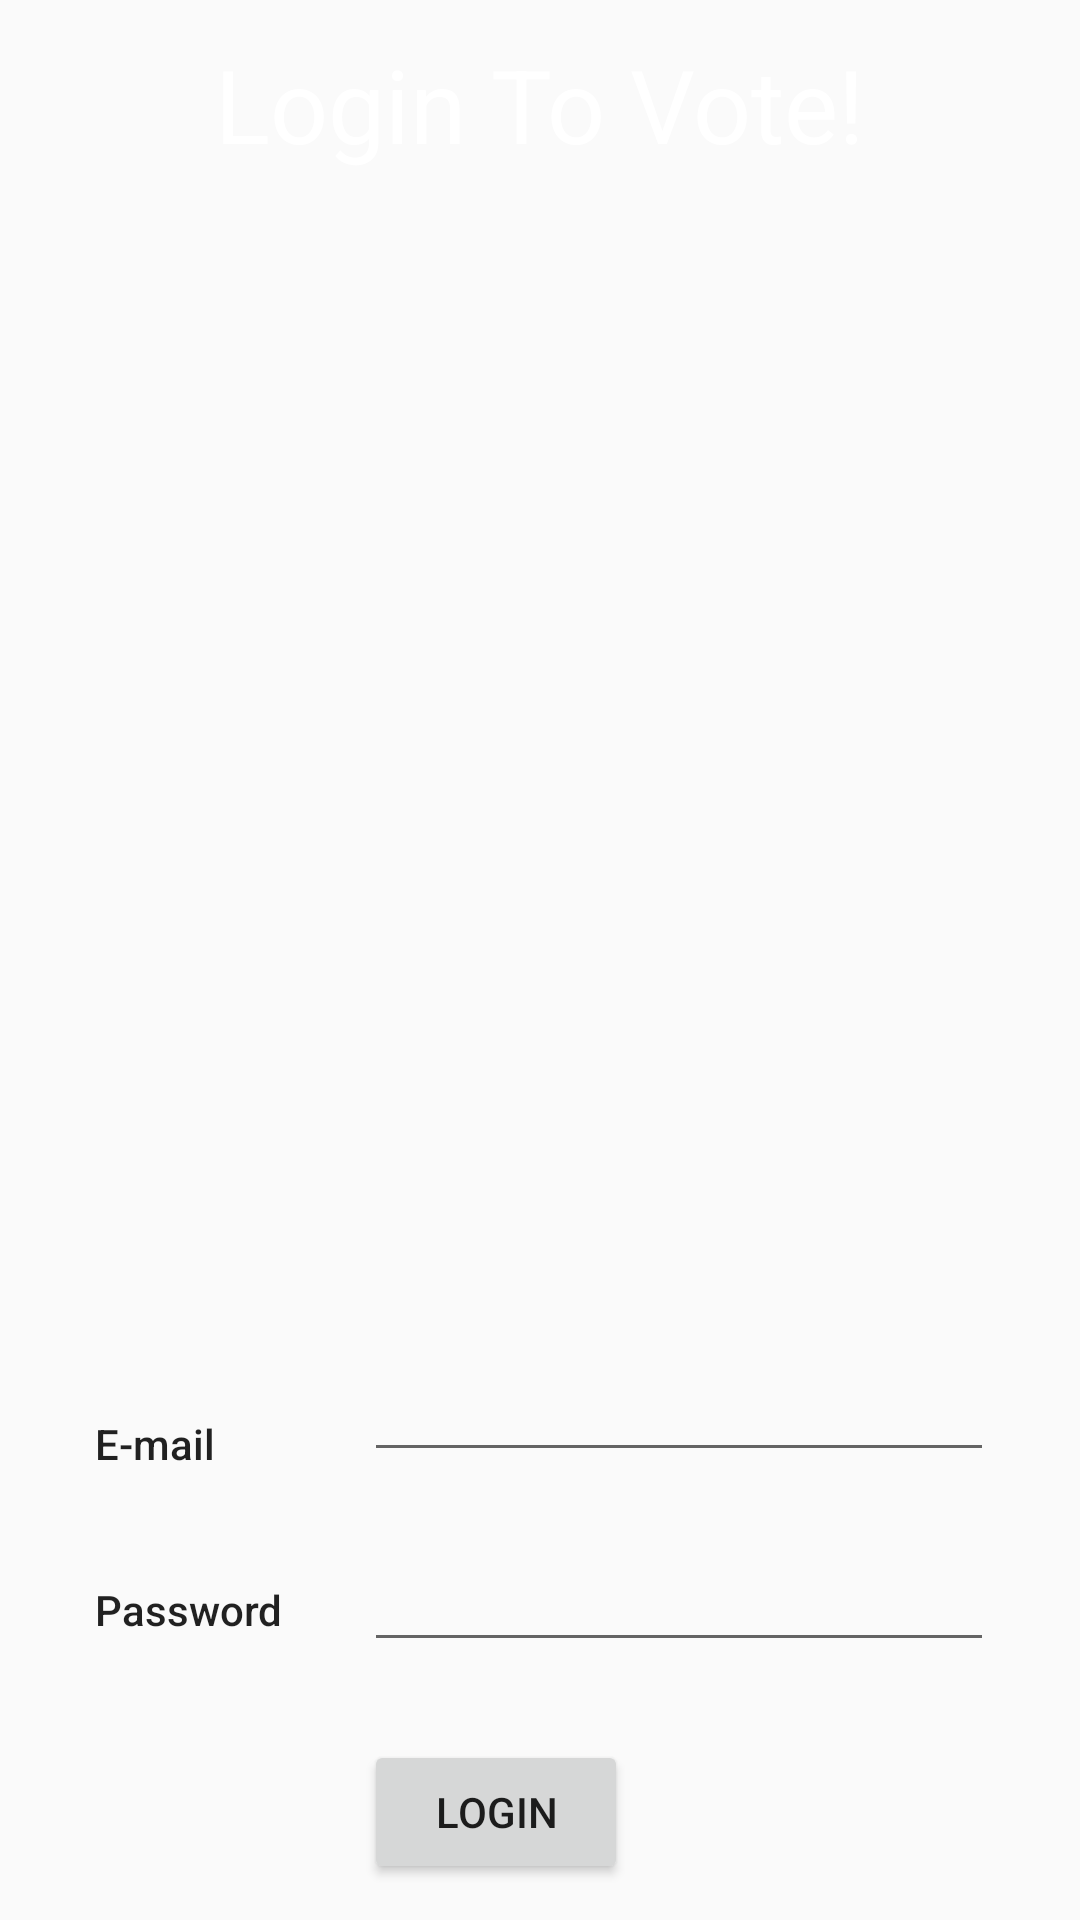

Produce the Android XML layout that renders to this screen, including the resource entries it uses.
<!-- AndroidManifest.xml: application theme AppTheme -->
<!-- res/layout/activity_authenticate.xml -->
<?xml version="1.0" encoding="utf-8"?>
<android.widget.RelativeLayout xmlns:android="http://schemas.android.com/apk/res/android"
    xmlns:app="http://schemas.android.com/apk/res-auto"
    xmlns:tools="http://schemas.android.com/tools"
    android:layout_width="match_parent"
    android:layout_height="match_parent"
    android:background="@drawable/back4"
    tools:context="e.a07sid.uvote.authenticate">

    <TextView
        android:id="@+id/textView5"
        android:layout_width="wrap_content"
        android:layout_height="wrap_content"
        android:text="E-mail"
        android:textAppearance="@style/TextAppearance.AppCompat.Body2"
        android:layout_alignBottom="@+id/emaillog"
        android:layout_toStartOf="@+id/textView7" />

    <TextView
        android:id="@+id/textView6"
        android:layout_width="wrap_content"
        android:layout_height="wrap_content"
        android:text="Password"
        android:textAppearance="@style/TextAppearance.AppCompat.Body2"
        android:layout_alignBaseline="@+id/pwdlog"
        android:layout_alignBottom="@+id/pwdlog"
        android:layout_alignStart="@+id/textView5" />

    <EditText
        android:id="@+id/emaillog"
        android:layout_width="wrap_content"
        android:layout_height="wrap_content"
        android:ems="10"
        android:inputType="textEmailAddress"
        android:layout_marginStart="27dp"
        android:layout_marginBottom="22dp"
        android:layout_above="@+id/pwdlog"
        android:layout_toEndOf="@+id/textView6" />

    <EditText
        android:id="@+id/pwdlog"
        android:layout_width="wrap_content"
        android:layout_height="wrap_content"
        android:ems="10"
        android:inputType="textPassword"
        android:layout_marginBottom="26dp"
        android:layout_above="@+id/btnlog"
        android:layout_alignStart="@+id/emaillog" />

    <Button
        android:id="@+id/btnlog"
        android:layout_width="wrap_content"
        android:layout_height="wrap_content"
        android:onClick="btnuserlog"
        android:text="Login"
        android:layout_alignParentBottom="true"
        android:layout_alignStart="@+id/pwdlog"
        android:layout_marginBottom="12dp" />

    <TextView
        android:id="@+id/textView7"
        android:layout_width="wrap_content"
        android:layout_height="wrap_content"
        android:layout_alignParentTop="true"
        android:layout_centerHorizontal="true"
        android:layout_marginTop="12dp"
        android:text="Login To Vote!"
        android:textAppearance="@style/TextAppearance.AppCompat.Display1"
        android:textColor="@android:color/white" />

    <ImageView
        android:id="@+id/imageView2"
        android:layout_width="wrap_content"
        android:layout_height="wrap_content"
        android:layout_below="@+id/textView7"
        android:layout_centerHorizontal="true"
        android:layout_marginTop="46dp"
        app:srcCompat="@drawable/login" />
</android.widget.RelativeLayout>
<!-- resources referenced by this layout -->
<resources>
  <style name="AppTheme" parent="Theme.AppCompat.Light.DarkActionBar">
          
  
          <item name="colorPrimaryDark">#000</item>
          <item name="colorAccent">@color/colorAccent</item>
      </style>
  <!-- not gathered from this repository: default colours our renderer supplied (Android Studio template values) -->
  <color name="colorAccent">#FF03DAC5</color>
</resources>
